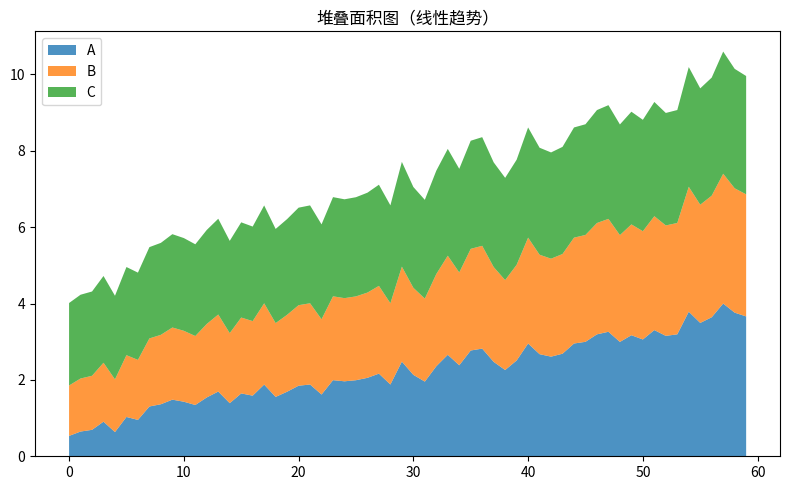

Source code (Python):
"""堆叠面积图（线性趋势）
数据可视化示例（matplotlib）。三分量堆叠时序。
运行后在当前目录生成 'viz_stackplot_d2'_preview.png。
"""
import matplotlib
matplotlib.use("Agg")
import matplotlib.pyplot as plt
import numpy as np

rng = np.random.default_rng(8)
fig, ax = plt.subplots(figsize=(8, 5))
x = np.arange(60)
data = np.array(np.linspace(2, 9, 60) + rng.normal(0, 0.4, 60))
a = np.abs(data) / data.max() * 4
ax.stackplot(x, a, a * 0.6 + 1, a * 0.3 + 2, labels=['A', 'B', 'C'], alpha=0.8)
ax.legend(loc='upper left')
ax.set_title("堆叠面积图（线性趋势）")
plt.tight_layout()
plt.savefig("'viz_stackplot_d2'_preview.png", dpi=110)
print("已生成 'viz_stackplot_d2'_preview.png")
